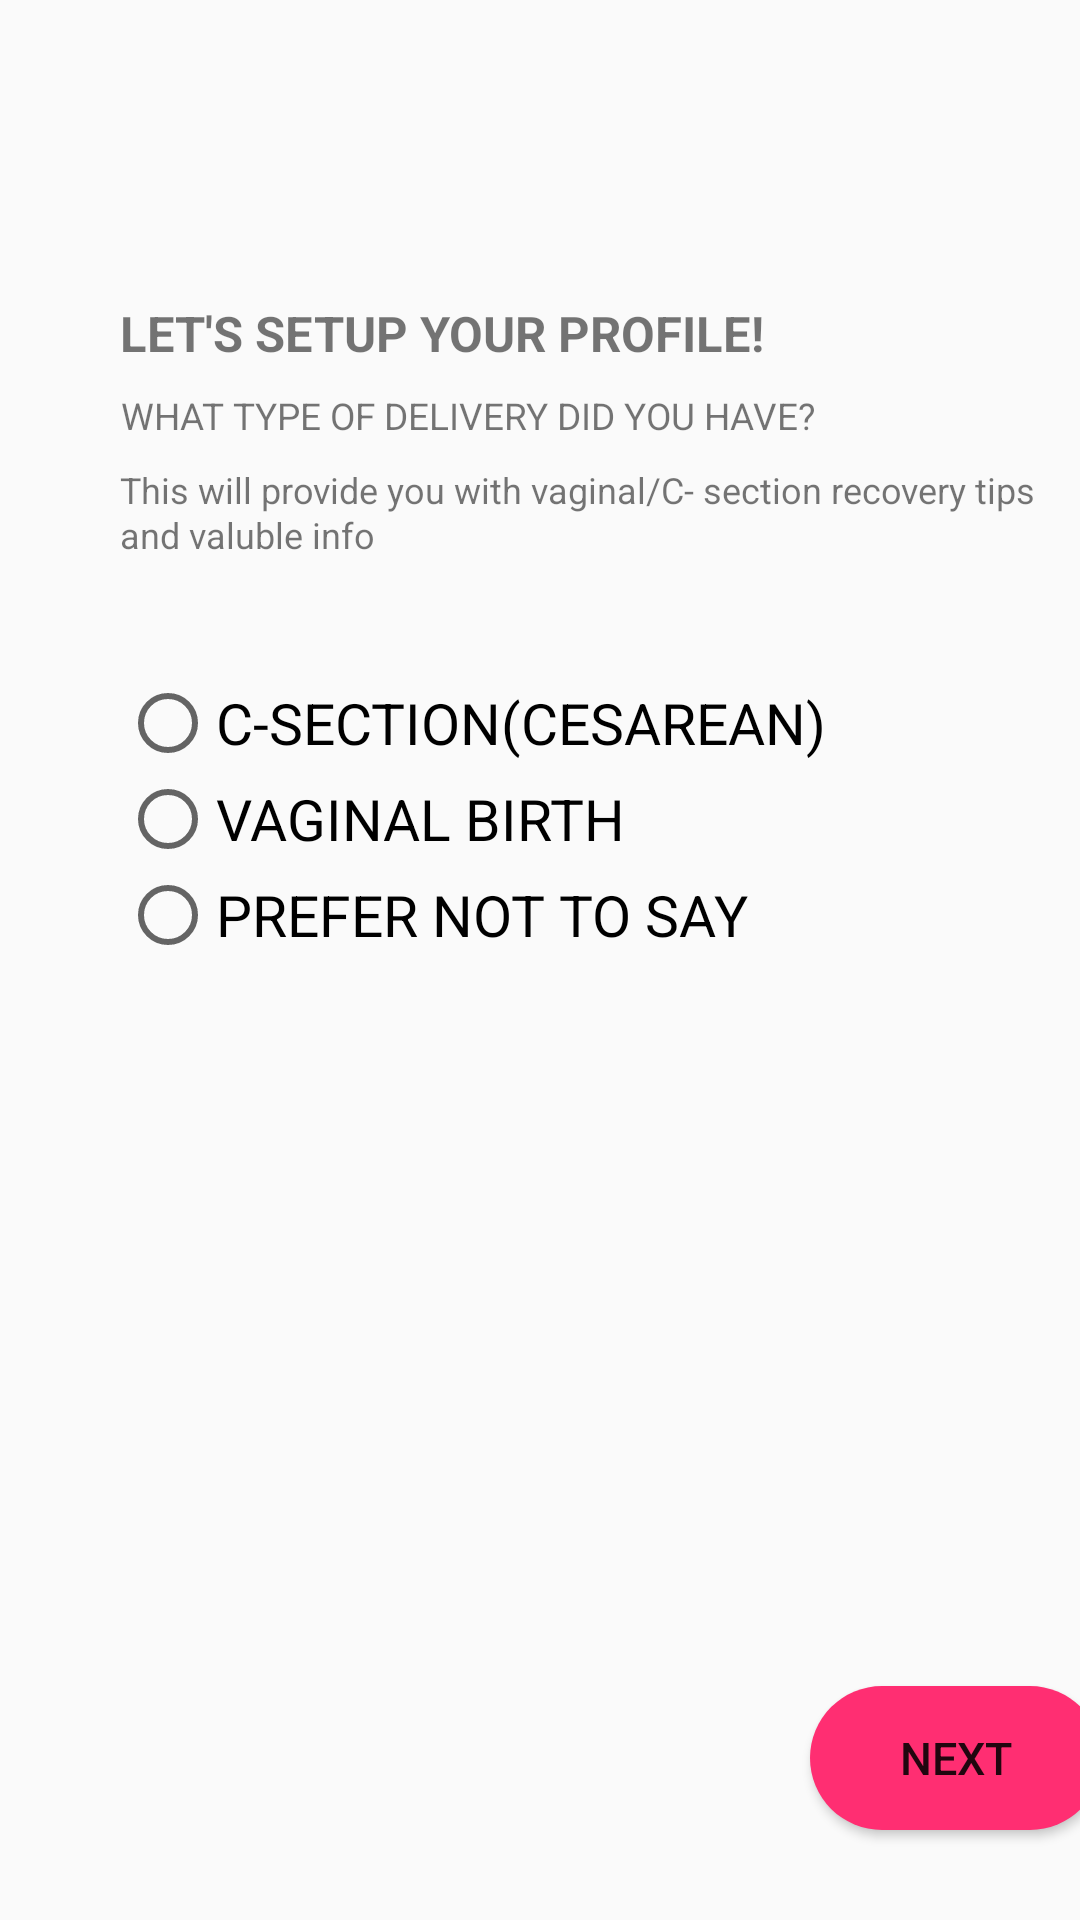

Layout XML and referenced resources for this Android screen:
<!-- AndroidManifest.xml: application theme Theme.TranquilApplication -->
<!-- res/layout/activity_setup_profile_step2.xml -->
<?xml version="1.0" encoding="utf-8"?>
<androidx.constraintlayout.widget.ConstraintLayout xmlns:android="http://schemas.android.com/apk/res/android"
    xmlns:app="http://schemas.android.com/apk/res-auto"
    xmlns:tools="http://schemas.android.com/tools"
    android:layout_width="match_parent"
    android:layout_height="match_parent"
    tools:context=".SetupProfileStep2">

    <TextView
        android:id="@+id/textView3"
        android:layout_width="wrap_content"
        android:layout_height="wrap_content"
        android:layout_marginStart="40dp"
        android:layout_marginTop="100dp"
        android:text="LET'S SETUP YOUR PROFILE!"
        android:textSize="8pt"
        android:textStyle="bold"
        app:layout_constraintStart_toStartOf="parent"
        app:layout_constraintTop_toTopOf="parent" />

    <TextView
        android:id="@+id/textView2"
        android:layout_width="wrap_content"
        android:layout_height="wrap_content"
        android:layout_marginStart="40dp"
        android:layout_marginTop="130dp"
        android:text="WHAT TYPE OF DELIVERY DID YOU HAVE?"
        android:textAlignment="center"
        android:textSize="6pt"
        app:layout_constraintStart_toStartOf="parent"
        app:layout_constraintTop_toTopOf="parent" />

    <TextView
        android:id="@+id/textView4"
        android:layout_width="wrap_content"
        android:layout_height="20dp"
        android:layout_marginStart="40dp"
        android:layout_marginTop="155dp"

        android:layout_marginBottom="50dp"
        android:text="This will provide you with vaginal/C- section recovery tips"
        android:textSize="12sp"
        app:layout_constraintBottom_toTopOf="@+id/radioGroup"
        app:layout_constraintStart_toStartOf="parent"
        app:layout_constraintTop_toTopOf="parent" />

    <TextView
        android:id="@+id/textView6"
        android:layout_width="wrap_content"
        android:layout_height="20dp"
        android:layout_marginStart="40dp"
        android:layout_marginTop="170dp"

        android:text="and valuble info"
        android:textSize="12sp"
        app:layout_constraintStart_toStartOf="parent"
        app:layout_constraintTop_toTopOf="parent" />

    <Button
        android:id="@+id/btnSubmit2"
        android:layout_width="wrap_content"
        android:layout_height="wrap_content"
        android:layout_marginStart="270dp"
        android:layout_marginBottom="30dp"
        android:background="@drawable/roundbtn"
        android:backgroundTint="@color/Red"
        android:paddingLeft="30dp"
        android:paddingRight="30dp"
        android:text="@string/next"
        android:textSize="15sp"
        app:layout_constraintBottom_toBottomOf="parent"
        app:layout_constraintEnd_toEndOf="parent"
        app:layout_constraintHorizontal_bias="0.0"
        app:layout_constraintStart_toStartOf="parent" />

    <ImageView
        android:id="@+id/imageView5"
        android:layout_width="43dp"
        android:layout_height="40dp"
        android:layout_marginStart="16dp"
        android:layout_marginTop="29dp"
        android:layout_marginEnd="345dp"
        android:layout_marginBottom="21dp"
        app:layout_constraintBottom_toTopOf="@+id/textView3"
        app:layout_constraintEnd_toEndOf="parent"
        app:layout_constraintStart_toStartOf="parent"
        app:layout_constraintTop_toTopOf="parent"
        app:srcCompat="@drawable/back" />

    <RadioGroup
        android:id="@+id/radioGroup"
        android:layout_width="328dp"
        android:layout_height="309dp"
        android:layout_marginStart="40dp"
        android:layout_marginTop="50dp"
        app:flow_horizontalGap="20dp"
        app:flow_verticalGap="100dp"
        app:layout_constraintStart_toStartOf="parent"
        app:layout_constraintTop_toBottomOf="@+id/textView4">

        <RadioButton
            android:id="@+id/Rbtn_one"
            android:layout_width="wrap_content"
            android:layout_height="wrap_content"
            android:onClick="checkButton"
            android:text="C-SECTION(CESAREAN)"
            android:textSize="19dp" />

        <RadioButton
            android:id="@+id/Rbtn_two"
            android:layout_width="wrap_content"
            android:layout_height="wrap_content"
            android:onClick="checkButton"
            android:text="VAGINAL BIRTH"
            android:textSize="19dp" />

        <RadioButton
            android:id="@+id/Rbtn_three"
            android:layout_width="wrap_content"
            android:layout_height="wrap_content"
            android:onClick="checkButton"
            android:text="PREFER NOT TO SAY"
            android:textSize="19dp" />


    </RadioGroup>



</androidx.constraintlayout.widget.ConstraintLayout>
<!-- resources referenced by this layout -->
<resources>
  <color name="Red">#ff2e72</color>
  <!-- drawable roundbtn (drawable) -->
  <?xml version="1.0" encoding="utf-8"?>
  <shape xmlns:android="http://schemas.android.com/apk/res/android">
  <solid  android:color="@color/Red"/>
      <corners
          android:topLeftRadius="45dp"
          android:topRightRadius="45dp"
          android:bottomLeftRadius="45dp"
          android:bottomRightRadius="45dp"
  
  />
  
  
  
  </shape>
  <string name="next">Next</string>
  <style name="Theme.TranquilApplication" parent="Theme.AppCompat.Light.NoActionBar">
          
          <item name="colorPrimary">@color/Red</item>
          <item name="colorPrimaryVariant">@color/purple_700</item>
          <item name="colorOnPrimary">@color/white</item>
          
          <item name="colorSecondary">@color/teal_200</item>
          <item name="colorSecondaryVariant">@color/teal_700</item>
          <item name="colorOnSecondary">@color/black</item>
          
          <item name="android:statusBarColor">?attr/colorPrimaryVariant</item>
          
      </style>
  <color name="purple_700">#ff2e72</color>
  <color name="white">#FFFFFFFF</color>
  <color name="teal_200">#FF03DAC5</color>
  <color name="teal_700">#FF018786</color>
  <color name="black">#FF000000</color>
</resources>
